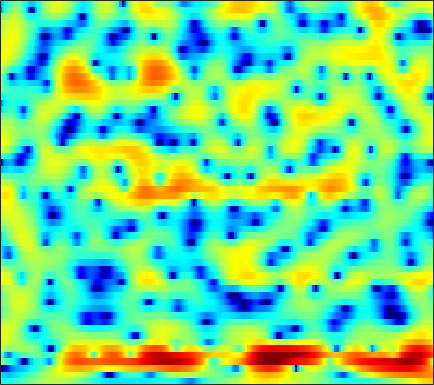

The table this chart was drawn from, first rows:
-4.1984, -4.363, -4.4726, -4.4601, -4.3594, -4.131, -3.7904, -3.4881, -3.0454, -2.5907, -2.0899, -1.715, -1.2236, -0.74156, -0.39898, 0.030645, 0.43697, 0.7181, 1.0586, 1.3448, 1.591, 1.7475, 1.9073, 2.029
-6.029, -6.6, -7.123, -7.351, -7.318, -7.075, -6.645, -6.243, -5.647, -5.015, -4.362, -3.873, -3.227, -2.588, -2.114, -1.497, -0.8962, -0.4548, 0.1095, 0.652, 1.168, 1.536, 1.999, 2.417
-15.36, -18.87, -16.88, -13.32, -11.51, -9.933, -8.958, -8.49, -8.065, -7.721, -7.34, -6.965, -6.326, -5.566, -4.957, -4.105, -3.298, -2.735, -1.989, -1.294, -0.5668, -0.002643, 0.7926, 1.637
0.5906, -0.3356, -1.415, -2.387, -3.084, -4.092, -5.455, -6.641, -8.827, -12.38, -19.15, -23.13, -14.03, -9.242, -6.906, -4.946, -3.807, -3.402, -3.424, -4.07, -5.624, -7.439, -9.996, -8.392
-0.5692, -3.24, -7.706, -11.06, -9.926, -7.025, -5.005, -3.974, -3.053, -2.485, -2.112, -1.879, -1.573, -1.196, -0.9474, -0.7358, -0.7319, -0.8582, -1.322, -1.93, -2.626, -3.112, -3.443, -3.088
3.068, 2.172, 1.193, 0.5928, 0.4234, 0.5094, 0.7401, 0.9453, 1.186, 1.352, 1.406, 1.39, 1.245, 0.9624, 0.6373, 0.08884, -0.6365, -1.359, -2.595, -4.287, -6.655, -9.253, -14.99, -33.58
3.863, 3.563, 3.167, 2.783, 2.497, 2.132, 1.769, 1.498, 1.101, 0.6674, 0.2068, -0.1491, -0.6516, -1.171, -1.572, -2.117, -2.65, -3.074, -3.61, -4.109, -4.542, -4.789, -4.929, -4.747
4.131, 3.976, 3.708, 3.372, 3.069, 2.596, 2.033, 1.54, 0.7859, -0.09349, -1.086, -1.909, -3.055, -4.187, -4.953, -5.712, -6.023, -5.948, -5.544, -4.944, -4.269, -3.76, -3.095, -2.446
3.876, 3.891, 3.83, 3.667, 3.465, 3.065, 2.513, 1.979, 1.092, -0.04678, -1.517, -2.896, -5.255, -8.552, -12.21, -22.05, -21.04, -13.93, -9.284, -6.494, -4.573, -3.475, -2.323, -1.425
1.572, 1.94, 2.326, 2.58, 2.672, 2.655, 2.468, 2.209, 1.716, 1.046, 0.2038, -0.5222, -1.588, -2.655, -3.373, -4.053, -4.286, -4.167, -3.724, -3.112, -2.479, -2.029, -1.491, -1.044
-1.847, -0.8168, 0.3039, 1.156, 1.638, 2.09, 2.344, 2.408, 2.343, 2.131, 1.801, 1.49, 1.005, 0.4819, 0.08965, -0.4134, -0.8675, -1.163, -1.501, -1.758, -1.942, -2.023, -2.065, -2.03
-2.902, -1.59, -0.1582, 0.9596, 1.623, 2.304, 2.77, 2.994, 3.134, 3.109, 2.933, 2.708, 2.291, 1.754, 1.274, 0.5268, -0.3322, -1.047, -2.091, -3.204, -4.317, -5.06, -5.729, -5.878
-1.664, -0.7315, 0.4062, 1.393, 2.017, 2.679, 3.152, 3.394, 3.564, 3.568, 3.402, 3.172, 2.736, 2.119, 1.538, 0.5827, -0.6161, -1.713, -3.511, -5.875, -9.146, -12.74, -22.1, -21.63
-2.008, -0.8628, 0.4066, 1.403, 1.986, 2.563, 2.935, 3.098, 3.18, 3.135, 2.973, 2.775, 2.398, 1.882, 1.391, 0.5731, -0.4479, -1.349, -2.723, -4.265, -5.844, -6.928, -7.928, -8.089
-0.7711, 0.4186, 1.537, 2.227, 2.509, 2.626, 2.516, 2.321, 2.004, 1.722, 1.56, 1.499, 1.449, 1.348, 1.177, 0.7687, 0.1198, -0.5476, -1.637, -2.914, -4.256, -5.159, -5.996, -6.175
3.853, 4.095, 4.205, 4.008, 3.613, 2.702, 1.29, -0.1407, -2.526, -4.737, -4.802, -3.409, -1.361, 0.1504, 0.8476, 1.264, 1.114, 0.6447, -0.5087, -2.377, -5.276, -8.637, -17.43, -18.43
4.329, 4.14, 3.746, 3.142, 2.518, 1.383, -0.1878, -1.7, -4.168, -6.45, -6.332, -4.754, -2.46, -0.7163, 0.1849, 0.8859, 1.103, 0.9833, 0.471, -0.3878, -1.495, -2.344, -3.211, -3.412
1.694, 1.414, 1.01, 0.5825, 0.2637, -0.1585, -0.5809, -0.8639, -1.14, -1.228, -1.07, -0.7967, -0.301, 0.2123, 0.5536, 0.8915, 1.06, 1.08, 0.9706, 0.747, 0.4537, 0.2247, -0.05228, -0.2655
-1.672, -2.193, -2.759, -3.061, -3.072, -2.799, -2.292, -1.843, -1.209, -0.5902, -0.02632, 0.3597, 0.8075, 1.167, 1.375, 1.566, 1.653, 1.654, 1.592, 1.466, 1.304, 1.167, 0.9744, 0.7703
-5.693, -7.38, -10.18, -12.42, -11.66, -8.445, -5.433, -3.638, -1.765, -0.3662, 0.6752, 1.262, 1.816, 2.153, 2.281, 2.303, 2.2, 2.054, 1.807, 1.544, 1.302, 1.153, 1.004, 0.9004
-6.168, -7.245, -8.919, -9.889, -9.106, -6.452, -3.681, -1.925, -0.06001, 1.324, 2.293, 2.781, 3.143, 3.204, 3.064, 2.65, 1.999, 1.391, 0.4875, -0.3787, -1.008, -1.231, -1.165, -0.8135
-5.909, -4.87, -3.654, -2.491, -1.606, -0.3847, 0.8409, 1.692, 2.663, 3.412, 3.885, 4.046, 3.997, 3.623, 3.108, 2.082, 0.5858, -0.9113, -3.583, -7.364, -12.12, -12.8, -8.88, -5.626
-6.121, -4.153, -2.114, -0.5392, 0.4427, 1.537, 2.421, 2.961, 3.503, 3.833, 3.941, 3.865, 3.536, 2.927, 2.28, 1.129, -0.3756, -1.753, -3.934, -6.335, -8.286, -8.727, -7.84, -6.348
-2.115, -1.202, -0.05203, 0.9597, 1.611, 2.335, 2.885, 3.18, 3.426, 3.486, 3.361, 3.145, 2.682, 2.028, 1.408, 0.4263, -0.7049, -1.627, -2.889, -4.089, -5.091, -5.636, -6.065, -6.184
0.798, 1.285, 1.885, 2.417, 2.75, 3.09, 3.309, 3.382, 3.364, 3.2, 2.891, 2.558, 1.989, 1.274, 0.6363, -0.3386, -1.446, -2.361, -3.676, -5.074, -6.513, -7.575, -8.853, -9.739
2.565, 2.872, 3.208, 3.447, 3.559, 3.607, 3.545, 3.429, 3.169, 2.809, 2.337, 1.915, 1.256, 0.4673, -0.2008, -1.222, -2.414, -3.426, -4.96, -6.788, -9.025, -11.13, -14.95, -21.23
3.674, 3.889, 4.061, 4.084, 4.004, 3.78, 3.422, 3.083, 2.558, 1.977, 1.364, 0.89, 0.2121, -0.5293, -1.155, -2.101, -3.2, -4.131, -5.51, -7.04, -8.709, -10.03, -11.78, -13.11
4.622, 4.848, 4.936, 4.777, 4.485, 3.878, 3.037, 2.276, 1.188, 0.1286, -0.7016, -1.141, -1.525, -1.838, -2.169, -2.811, -3.733, -4.62, -6.01, -7.4, -8.503, -8.969, -9.043, -8.645
5.526, 5.87, 5.974, 5.684, 5.196, 4.123, 2.526, 0.8864, -2.02, -5.842, -8.747, -7.867, -5.237, -3.455, -2.783, -2.652, -3.383, -4.524, -7.033, -11.32, -18.33, -17.36, -11.14, -7.553
4.714, 5.04, 5.134, 4.839, 4.371, 3.376, 1.927, 0.485, -1.94, -4.742, -6.503, -6.023, -4.163, -2.615, -1.855, -1.444, -1.652, -2.192, -3.353, -4.783, -5.785, -5.716, -4.603, -3.212
2.045, 2.126, 2.088, 1.873, 1.597, 1.098, 0.4481, -0.08353, -0.8007, -1.379, -1.696, -1.723, -1.484, -1.106, -0.8171, -0.5145, -0.3397, -0.2964, -0.318, -0.3784, -0.3798, -0.3073, -0.1154, 0.1238
-1.484, -1.588, -1.668, -1.726, -1.816, -1.994, -2.232, -2.409, -2.599, -2.627, -2.491, -2.272, -1.877, -1.347, -0.9312, -0.3697, 0.1547, 0.5103, 0.9244, 1.28, 1.578, 1.764, 1.953, 2.066
-7.8, -7.461, -6.644, -6.015, -5.821, -5.915, -6.289, -6.627, -6.925, -6.838, -6.244, -5.554, -4.473, -3.31, -2.452, -1.343, -0.3195, 0.3765, 1.196, 1.888, 2.454, 2.79, 3.121, 3.314
-17.38, -12.58, -9.311, -8.069, -7.987, -8.847, -10.77, -13.06, -16.93, -18, -14.34, -11.72, -8.923, -6.647, -5.117, -3.212, -1.522, -0.4042, 0.8775, 1.911, 2.713, 3.168, 3.599, 3.852
-2.549, -2.93, -3.333, -3.92, -4.653, -6.172, -8.403, -10.55, -13.52, -15.03, -14.56, -13.92, -12.81, -10.69, -8.427, -5.357, -2.677, -1.027, 0.727, 2.03, 2.928, 3.376, 3.716, 3.816
3.707, 3.119, 2.298, 1.372, 0.5561, -0.6918, -2.16, -3.372, -5.114, -7.118, -9.669, -12.4, -18.38, -15.68, -10.25, -5.485, -2.29, -0.5313, 1.174, 2.294, 2.931, 3.126, 3.037, 2.576
5.163, 4.706, 4.037, 3.286, 2.663, 1.765, 0.7793, 0.0008083, -1.093, -2.15, -3.151, -3.731, -4.048, -3.714, -3.023, -1.84, -0.6482, 0.1187, 0.8857, 1.3, 1.329, 1.075, 0.3362, -0.9238
4.278, 3.989, 3.541, 3.031, 2.625, 2.032, 1.423, 0.9662, 0.3856, -0.1254, -0.522, -0.7163, -0.7934, -0.6824, -0.4985, -0.1817, 0.1527, 0.3479, 0.4666, 0.3616, -0.04622, -0.5832, -1.642, -3.144
3.055, 2.923, 2.682, 2.373, 2.098, 1.686, 1.251, 0.9241, 0.5356, 0.2094, 0.02219, -0.02949, 0.01205, 0.1876, 0.3575, 0.6156, 0.8296, 0.9289, 0.9278, 0.726, 0.2821, -0.2311, -1.19, -2.467
1.589, 1.628, 1.591, 1.437, 1.218, 0.819, 0.2938, -0.1585, -0.7488, -1.21, -1.392, -1.298, -0.8873, -0.2537, 0.2672, 0.9402, 1.493, 1.802, 2.037, 2.059, 1.846, 1.524, 0.859, -0.08678
-1.138, -0.7776, -0.4085, -0.272, -0.38, -0.837, -1.735, -2.72, -4.511, -6.649, -8.095, -7.516, -5.182, -2.756, -1.216, 0.3935, 1.602, 2.269, 2.902, 3.261, 3.373, 3.297, 3.008, 2.482
-6.928, -5.37, -3.831, -2.938, -2.636, -2.782, -3.545, -4.577, -6.763, -10.15, -13.58, -12.19, -7.789, -4.387, -2.487, -0.5928, 0.7931, 1.587, 2.383, 2.927, 3.267, 3.408, 3.457, 3.364
-9.913, -7.573, -5.516, -4.269, -3.741, -3.454, -3.533, -3.787, -4.265, -4.669, -4.788, -4.54, -3.8, -2.835, -2.078, -1.131, -0.3332, 0.1734, 0.723, 1.175, 1.562, 1.834, 2.164, 2.482
-4.592, -4.225, -3.722, -3.333, -3.158, -3.008, -2.965, -2.975, -2.989, -2.997, -2.927, -2.834, -2.645, -2.392, -2.211, -1.986, -1.816, -1.751, -1.705, -1.645, -1.466, -1.181, -0.5375, 0.3433
-1.156, -1.578, -2.143, -2.684, -3.004, -3.298, -3.42, -3.403, -3.319, -3.25, -3.197, -3.199, -3.254, -3.333, -3.427, -3.643, -3.997, -4.416, -5.241, -6.462, -7.843, -8.333, -6.959, -4.053
0.09987, -1.067, -2.973, -5.141, -6.608, -7.657, -7.288, -6.609, -5.837, -5.413, -5.428, -5.619, -6.009, -6.436, -6.638, -6.79, -6.966, -7.213, -8.005, -9.643, -12.67, -15.27, -12.17, -6.476
0.8262, -0.7821, -3.739, -8.258, -13.73, -19.84, -12.38, -9.585, -7.848, -7.511, -8.274, -9.482, -11.87, -14.49, -15.15, -13.46, -11.3, -10.08, -8.965, -8.121, -7.26, -6.409, -4.782, -2.655
2.788, 1.8, 0.2391, -1.451, -2.619, -3.76, -4.325, -4.571, -5.042, -6.001, -7.603, -9.438, -12.83, -16.93, -18.03, -15.58, -13.04, -11.7, -10.3, -9.021, -7.56, -6.296, -4.397, -2.379
4.397, 3.976, 3.289, 2.521, 1.906, 1.07, 0.2244, -0.4405, -1.445, -2.638, -4.005, -5.19, -6.836, -8.393, -9.416, -10.55, -11.72, -12.72, -14.18, -14.89, -13.27, -10.95, -7.688, -4.851
4.686, 4.615, 4.394, 4.029, 3.672, 3.108, 2.417, 1.818, 0.894, -0.1583, -1.365, -2.346, -3.784, -5.334, -6.615, -8.517, -10.79, -12.92, -16.78, -20.9, -18.08, -14.22, -10.25, -7.195
4.05, 4.271, 4.417, 4.386, 4.259, 3.943, 3.464, 2.997, 2.241, 1.323, 0.2445, -0.6541, -1.99, -3.479, -4.665, -6.358, -8.073, -9.316, -10.72, -11.48, -11.41, -10.81, -9.513, -8.016
3.046, 3.595, 4.112, 4.404, 4.477, 4.382, 4.094, 3.755, 3.148, 2.36, 1.404, 0.5689, -0.6808, -2.118, -3.304, -5.035, -6.903, -8.374, -10.28, -11.87, -12.62, -12.44, -11.38, -9.907
2.239, 3.031, 3.795, 4.279, 4.473, 4.539, 4.391, 4.15, 3.655, 2.981, 2.119, 1.349, 0.1625, -1.216, -2.411, -4.253, -6.498, -8.558, -12.19, -18.1, -33.49, -22.35, -15.19, -11.77
2.055, 2.729, 3.423, 3.893, 4.114, 4.242, 4.163, 3.974, 3.547, 2.936, 2.157, 1.473, 0.4302, -0.7282, -1.676, -3.056, -4.622, -5.916, -7.75, -9.501, -10.5, -10.42, -9.477, -8.42
1.698, 2.116, 2.659, 3.123, 3.385, 3.561, 3.53, 3.357, 2.934, 2.29, 1.475, 0.7802, -0.1993, -1.164, -1.817, -2.548, -3.112, -3.446, -3.788, -3.981, -4, -3.909, -3.725, -3.516
-0.7257, -0.1803, 0.7402, 1.626, 2.144, 2.574, 2.687, 2.547, 2.058, 1.216, -0.006681, -1.128, -2.795, -4.335, -5.035, -5.03, -4.19, -3.382, -2.354, -1.458, -0.7252, -0.2679, 0.2142, 0.5516
-9.755, -6.268, -3.083, -1.048, -0.03307, 0.8313, 1.182, 1.139, 0.6552, -0.3431, -1.978, -3.765, -7.291, -13.85, -29.28, -14.21, -7.819, -5.083, -2.567, -0.7899, 0.5334, 1.312, 2.14, 2.726
-7.625, -6.245, -4.356, -2.861, -2.021, -1.239, -0.8267, -0.7535, -0.9868, -1.62, -2.606, -3.616, -5.161, -6.58, -7.141, -6.767, -5.394, -4.153, -2.513, -1.01, 0.315, 1.178, 2.131, 2.874
